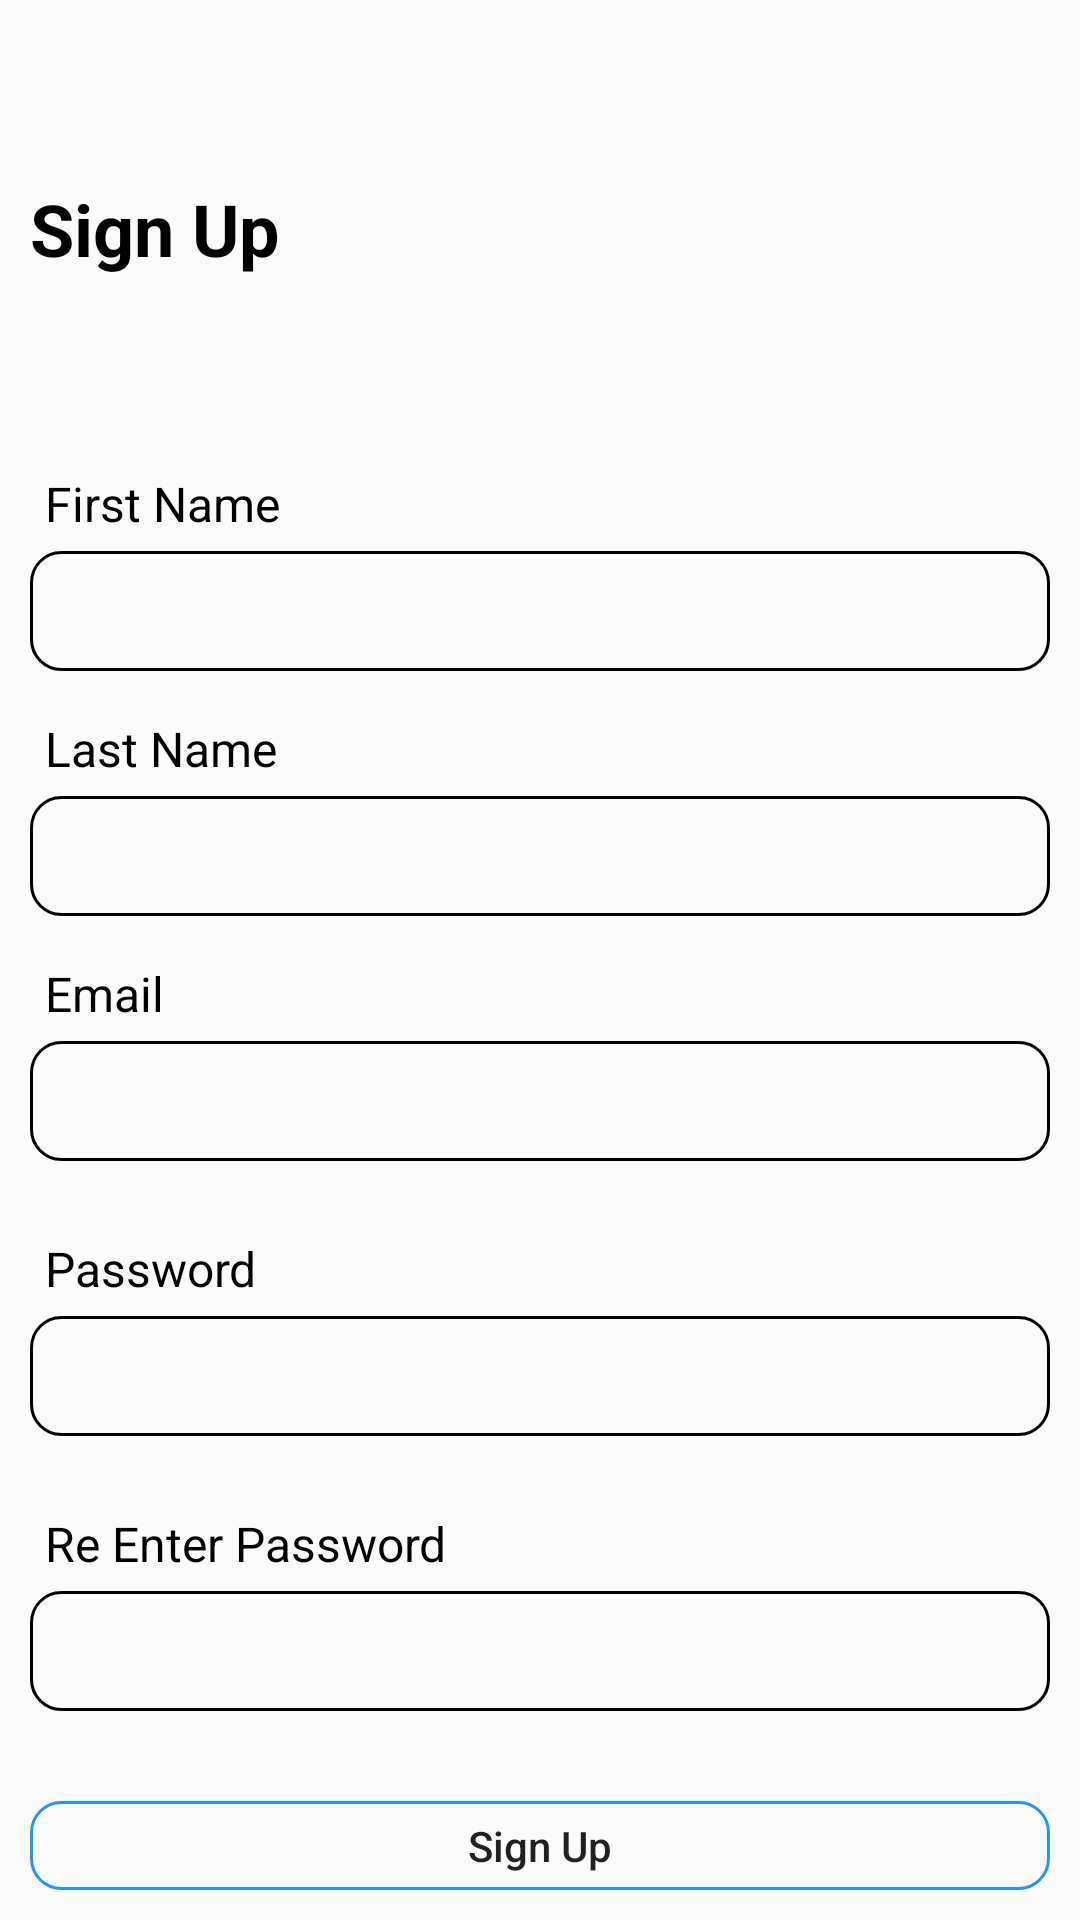

The Android layout XML behind this screen, and the referenced resources:
<!-- AndroidManifest.xml: application theme Theme.A2 -->
<!-- res/layout/activity_sign_up.xml -->
<?xml version="1.0" encoding="utf-8"?>
<LinearLayout xmlns:android="http://schemas.android.com/apk/res/android"
    xmlns:app="http://schemas.android.com/apk/res-auto"
    xmlns:tools="http://schemas.android.com/tools"
    android:layout_width="match_parent"
    android:layout_height="wrap_content"
    android:orientation="vertical"
    android:padding ="10dp"
    tools:context=".SignUpActivity">

    <TextView
        android:id="@+id/signUp"
        android:layout_width="wrap_content"
        android:layout_height="51dp"
        android:layout_marginTop="50dp"
        android:text="Sign Up"
        android:textColor="@color/black"
        android:textSize="24sp"
        android:textStyle="bold" />

    <ImageView
        android:id="@+id/imageView2"
        android:layout_width="336dp"
        android:layout_height="31dp"
        android:layout_gravity="center"
        tools:srcCompat="@tools:sample/avatars" />

    <TextView
        android:id="@+id/firstname"
        android:layout_width="wrap_content"
        android:layout_height="wrap_content"
        android:text="First Name"
        android:layout_marginTop="10dp"
        android:textColor="@color/black"
        android:textSize="16sp"
        android:padding="5dp"
        />

    <EditText
        android:id="@+id/firstname_Input"
        android:layout_width="match_parent"
        android:layout_height="40dp"
        android:background="@drawable/input_bg"
        android:inputType="textPersonName"
        android:maxLines="1"
        android:padding="5dp"
        android:textSize="16sp" />

    <TextView
        android:id="@+id/lastname"
        android:layout_width="wrap_content"
        android:layout_height="wrap_content"
        android:text="Last Name"
        android:layout_marginTop="10dp"
        android:textColor="@color/black"
        android:textSize="16sp"
        android:padding="5dp"
        />

    <EditText
        android:id="@+id/lastname_input"
        android:layout_width="match_parent"
        android:layout_height="40dp"
        android:background="@drawable/input_bg"
        android:inputType="textPersonName"
        android:maxLines="1"
        android:padding="5dp"
        android:textSize="16sp" />

    <TextView
        android:id="@+id/email"
        android:layout_width="wrap_content"
        android:layout_height="wrap_content"
        android:text="Email"
        android:layout_marginTop="10dp"
        android:textColor="@color/black"
        android:textSize="16sp"
        android:padding="5dp"
        />

    <EditText
        android:id="@+id/email_Input"
        android:layout_width="match_parent"
        android:layout_height="40dp"
        android:background="@drawable/input_bg"
        android:inputType="textEmailAddress"
        android:maxLines="1"
        android:padding="5dp"
        android:textSize="16sp" />

    <TextView
        android:id="@+id/password"
        android:layout_width="wrap_content"
        android:layout_height="wrap_content"
        android:layout_marginTop="20dp"
        android:text="Password"
        android:textColor="@color/black"
        android:textSize="16sp"
        android:padding="5dp"
        />

    <EditText
        android:id="@+id/password_Input"
        android:layout_width="match_parent"
        android:layout_height="40dp"
        android:inputType="textPassword"
        android:textSize="16sp"
        android:padding="5dp"
        android:background="@drawable/input_bg"
        />

    <TextView
        android:id="@+id/re_password"
        android:layout_width="wrap_content"
        android:layout_height="wrap_content"
        android:layout_marginTop="20dp"
        android:text="Re Enter Password"
        android:textColor="@color/black"
        android:textSize="16sp"
        android:padding="5dp"
        />

    <EditText
        android:id="@+id/re_password_Input"
        android:layout_width="match_parent"
        android:layout_height="40dp"
        android:inputType="textPassword"
        android:textSize="16sp"
        android:padding="5dp"
        android:background="@drawable/input_bg"
        />

    <Button
        android:id="@+id/btn_signIn"
        android:layout_width="match_parent"
        android:layout_height="wrap_content"
        android:layout_marginTop="30dp"
        android:text="Sign Up"
        android:textAllCaps="false"
        android:background="@drawable/btn_bg"
        />

</LinearLayout>
<!-- resources referenced by this layout -->
<resources>
  <color name="black">#FF000000</color>
  <!-- drawable btn_bg (drawable) -->
  <?xml version="1.0" encoding="utf-8"?>
  <shape xmlns:android="http://schemas.android.com/apk/res/android">
  
      <stroke
          android:width="1dp"
          android:color="@color/blue"
          />
  
      <corners
          android:radius="10dp"
          />
  </shape>
  <!-- drawable input_bg (drawable) -->
  <?xml version="1.0" encoding="utf-8"?>
  <shape xmlns:android="http://schemas.android.com/apk/res/android">
  
      <stroke
          android:width="1dp"
          android:color="@color/black"
      />
  
      <corners
          android:radius="10dp"
          />
  </shape>
  <style name="Theme.A2" parent="Theme.MaterialComponents.DayNight.NoActionBar.Bridge">
          
          <item name="colorPrimary">@color/purple_500</item>
          <item name="colorPrimaryVariant">@color/purple_700</item>
          <item name="colorOnPrimary">@color/white</item>
          
          <item name="colorSecondary">@color/teal_200</item>
          <item name="colorSecondaryVariant">@color/teal_700</item>
          <item name="colorOnSecondary">@color/black</item>
          
          <item name="android:statusBarColor" tools:targetApi="l">?attr/colorPrimaryVariant</item>
          
      </style>
  <color name="blue">#2196F3</color>
  <color name="purple_500">#FF6200EE</color>
  <color name="purple_700">#FF3700B3</color>
  <color name="white">#FFFFFFFF</color>
  <color name="teal_200">#FF03DAC5</color>
  <color name="teal_700">#FF018786</color>
</resources>
